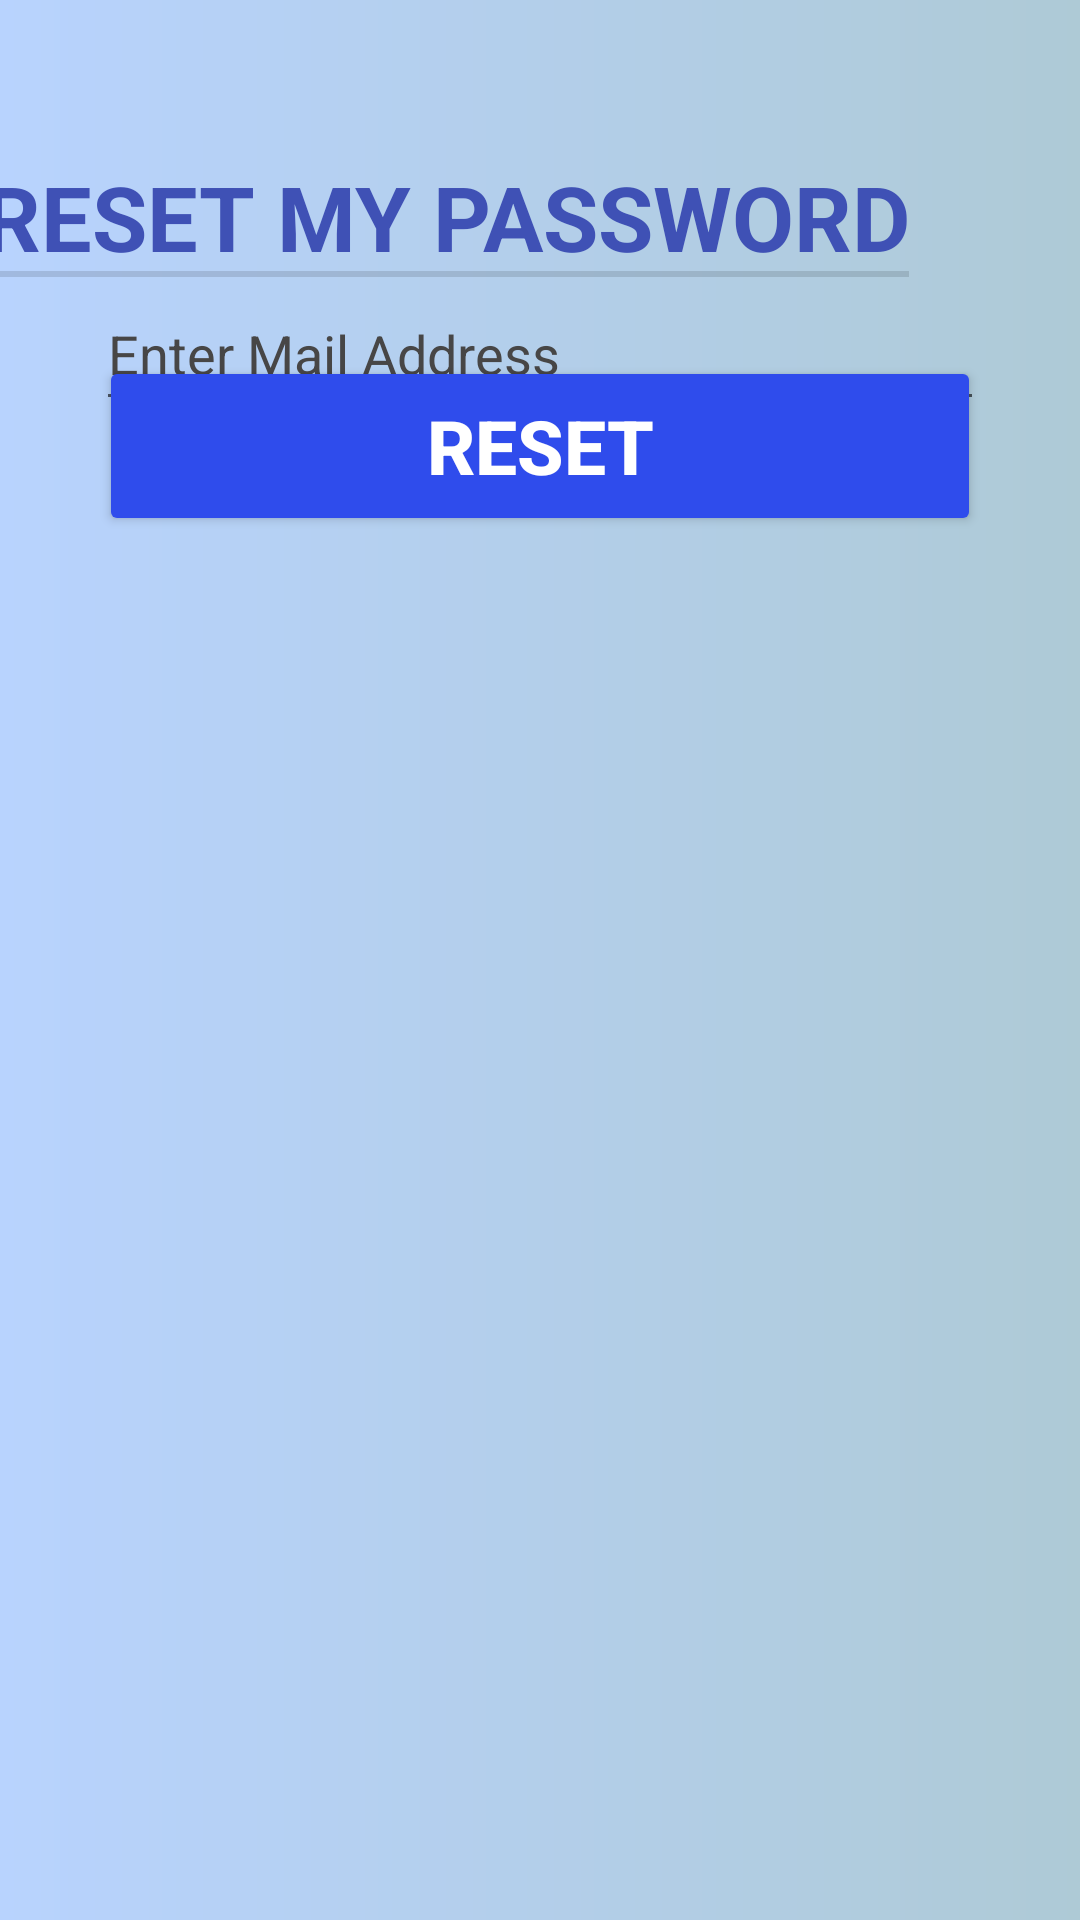

Write the Android layout XML for this screen, with the resource values it uses.
<!-- AndroidManifest.xml: application theme Theme.InFood -->
<!-- res/layout/activity_reset_password.xml -->
<?xml version="1.0" encoding="utf-8"?>
<androidx.constraintlayout.widget.ConstraintLayout xmlns:android="http://schemas.android.com/apk/res/android"
    xmlns:app="http://schemas.android.com/apk/res-auto"
    xmlns:tools="http://schemas.android.com/tools"
    android:layout_width="match_parent"
    android:layout_height="match_parent"
    tools:context=".ResetPassword"
    android:background="@drawable/background">

    <TextView
        android:id="@+id/text"
        style="?android:attr/listSeparatorTextViewStyle"
        android:layout_width="wrap_content"
        android:layout_height="wrap_content"
        android:layout_gravity="center_horizontal"
        android:layout_marginStart="57dp"
        android:layout_marginTop="52dp"
        android:layout_marginEnd="57dp"
        android:gravity="center"
        android:text="RESET MY PASSWORD"
        android:textColor="#3F51B5"
        android:textSize="30dp"
        app:layout_constraintBottom_toTopOf="@+id/EditTextSurname"
        app:layout_constraintEnd_toEndOf="parent"
        app:layout_constraintHorizontal_bias="1.0"
        app:layout_constraintStart_toStartOf="parent"
        app:layout_constraintTop_toTopOf="parent"
        app:layout_constraintVertical_bias="0.03" />

    <EditText
        android:id="@+id/EditTextSurname"
        android:layout_width="match_parent"
        android:layout_height="48dp"
        android:layout_marginStart="32dp"
        android:layout_marginEnd="32dp"
        android:layout_marginBottom="120dp"
        android:hint="Enter Mail Address"
        android:inputType="textEmailAddress"
        android:textColor="#000000"
        android:textColorHint="#474646"
        app:layout_constraintBottom_toTopOf="@+id/imageView10"
        app:layout_constraintEnd_toEndOf="parent"
        app:layout_constraintHorizontal_bias="1.0"
        app:layout_constraintStart_toStartOf="parent"
        app:layout_constraintTop_toBottomOf="@+id/text" />

    <Button
        android:id="@+id/btn_reset_password"
        android:layout_width="match_parent"
        android:layout_height="60dp"
        android:layout_marginStart="33dp"
        android:layout_marginTop="18dp"
        android:layout_marginEnd="33dp"
        android:backgroundTint="#2F4CEC"
        android:gravity="center"
        android:text="Reset"
        android:textColor="#ffffff"
        android:textSize="25sp"
        android:textStyle="bold"
        app:cornerRadius="50dp"
        app:layout_constraintBottom_toTopOf="@+id/btn_sign_up"
        app:layout_constraintEnd_toEndOf="parent"
        app:layout_constraintHorizontal_bias="0.0"
        app:layout_constraintStart_toStartOf="parent"
        app:layout_constraintTop_toBottomOf="@+id/EditTextSurname" />

    <TextView
        android:id="@+id/btn_sign_up"
        android:layout_width="wrap_content"
        android:layout_height="48dp"
        android:layout_gravity="center_horizontal"
        android:layout_marginStart="182dp"
        android:layout_marginTop="25dp"
        android:layout_marginEnd="182dp"
        android:layout_marginBottom="11dp"
        android:clickable="true"
        android:gravity="center"
        android:text="Login!"
        android:textColor="#041781"
        android:textSize="25dp"
        app:layout_constraintBottom_toTopOf="@+id/imageView10"
        app:layout_constraintEnd_toEndOf="parent"
        app:layout_constraintHorizontal_bias="0.0"
        app:layout_constraintStart_toStartOf="parent"
        app:layout_constraintTop_toBottomOf="@+id/btn_reset_password" />

    <ImageView
        android:id="@+id/imageView10"
        android:layout_width="436dp"
        android:layout_height="417dp"
        app:layout_constraintBottom_toBottomOf="parent"
        app:layout_constraintEnd_toEndOf="parent"
        app:layout_constraintStart_toStartOf="parent"
        app:layout_constraintTop_toBottomOf="@+id/btn_sign_up"
        app:srcCompat="@drawable/cake" />

</androidx.constraintlayout.widget.ConstraintLayout>
<!-- resources referenced by this layout -->
<resources>
  <!-- drawable background (drawable) -->
  <?xml version="1.0" encoding="utf-8"?>
  
  <shape xmlns:android="http://schemas.android.com/apk/res/android">
  
      <gradient
          android:startColor="#B8D3FE"
          android:endColor="#AECAD6"
          />
  
  </shape>
  <style name="Theme.InFood" parent="Theme.MaterialComponents.DayNight.NoActionBar">
          
          <item name="colorPrimary">@color/purple_500</item>
          <item name="colorPrimaryVariant">#B8D3FE</item>
          <item name="colorOnPrimary">@color/white</item>
          
          <item name="colorSecondary">@color/teal_200</item>
          <item name="colorSecondaryVariant">@color/teal_700</item>
          <item name="colorOnSecondary">@color/black</item>
          
          <item name="android:statusBarColor" tools:targetApi="l">?attr/colorPrimaryVariant</item>
          
      </style>
  <!-- not gathered from this repository: default colours our renderer supplied (Android Studio template values) -->
  <color name="purple_500">#FF6200EE</color>
  <color name="teal_200">#FF03DAC5</color>
  <color name="teal_700">#FF018786</color>
  <color name="black">#FF000000</color>
  <color name="white">#FFFFFFFF</color>
</resources>
